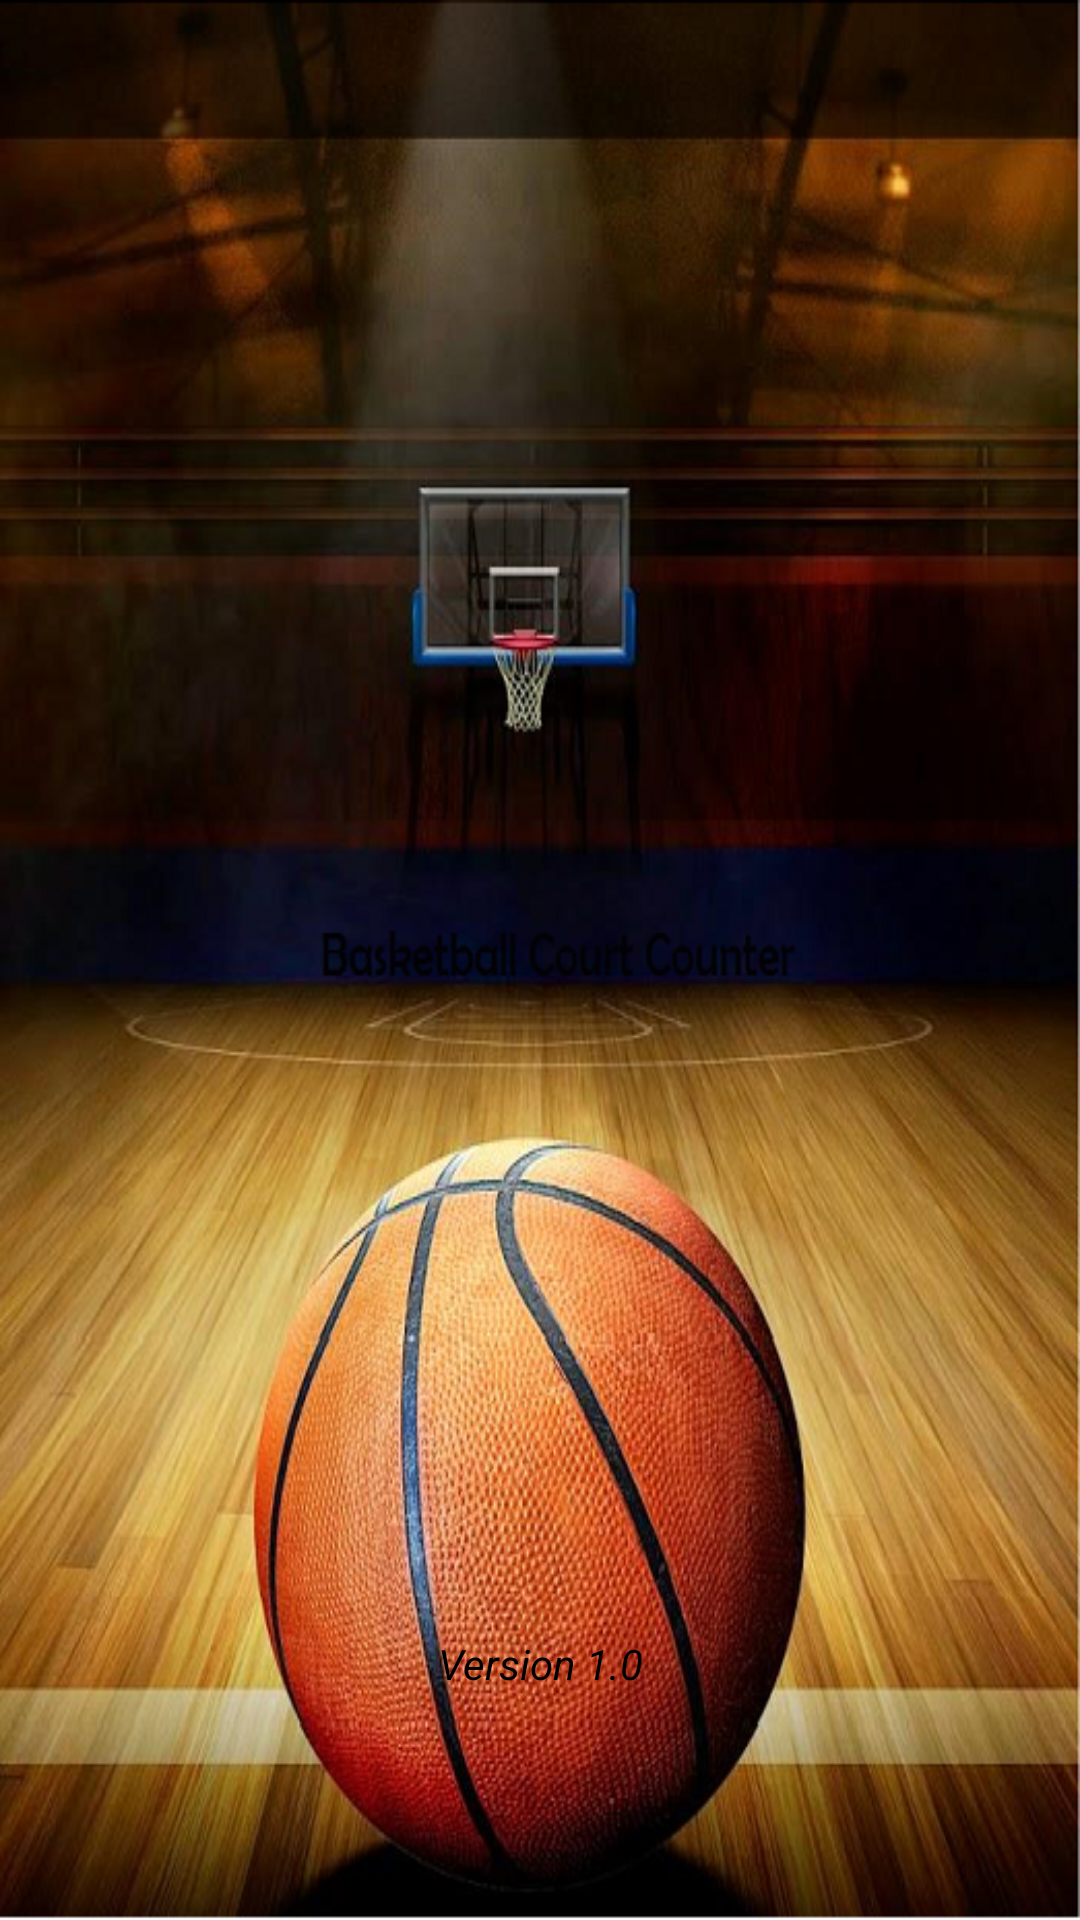

Here is an Android app screen rendered from its layout file. Give the layout XML and the strings, colors and styles it references.
<!-- AndroidManifest.xml: activity theme AppTheme.NoActionBar -->
<!-- res/layout/activity_splash.xml -->
<?xml version="1.0" encoding="utf-8"?>
<RelativeLayout
    xmlns:android="http://schemas.android.com/apk/res/android"
    xmlns:tools="http://schemas.android.com/tools"
    android:orientation="vertical"
    android:layout_width="match_parent"
    android:layout_height="match_parent"
    tools:context="com.example.android.courtcounter.SplashActivity"
    android:background="@drawable/splash">

    <TextView
        android:layout_width="match_parent"
        android:layout_height="wrap_content"
        android:text="@string/version"
        android:gravity="center_horizontal"
        android:layout_gravity="center_vertical"
        android:textStyle="italic"
        android:layout_marginBottom="76dp"
        android:id="@+id/textView"
        android:textColor="@android:color/black"
        android:layout_alignParentBottom="true"
        android:layout_alignParentLeft="true"
        android:layout_alignParentStart="true" />
</RelativeLayout>
<!-- resources referenced by this layout -->
<resources>
  <!-- drawable splash: png bitmap (drawable, 612051 bytes) -->
  <string name="version">Version 1.0</string>
  <style name="AppTheme.NoActionBar">
          <item name="windowActionBar">false</item>
          <item name="windowNoTitle">true</item>
      </style>
</resources>
